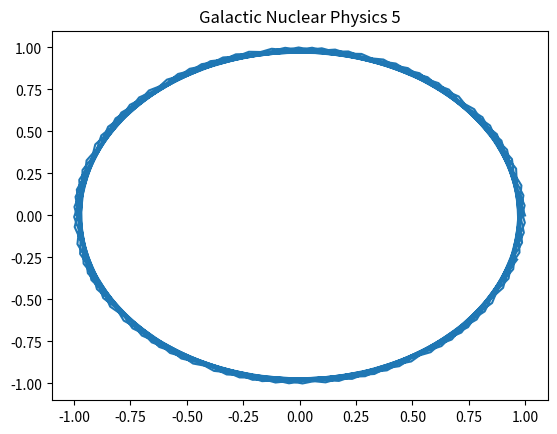

This chart was generated by the following Python code:
%matplotlib inline
import numpy as np
import matplotlib.pyplot as plt
# Physics simulation 5
t = np.linspace(0, 10, 100)
plt.plot(np.cos(t*5), np.sin(t*5))
plt.title('Galactic Nuclear Physics 5')
